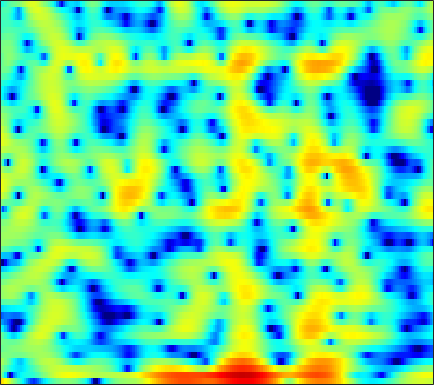

The file beside this chart, header and first rows:
7.4403, 6.5596, 5.3384, 4.0637, 3.0699, 1.6939, 0.25724, -0.86505, -2.4419, -4.1363, -5.9782, -7.4993, -9.7737, -12.278, -13.981, -14.992, -13.822, -12.261, -10.092, -8.1963, -6.5583, -5.4674, -4.1074, -2.931
0.366, -2.192, -6.623, -13.73, -27.39, -17.07, -11.04, -8.813, -7.012, -5.931, -5.265, -4.922, -4.577, -4.265, -4.001, -3.559, -2.977, -2.448, -1.672, -0.847, 0.002946, 0.6403, 1.462, 2.227
0.6175, -0.4812, -1.878, -3.168, -4.056, -5.13, -6.057, -6.601, -7.041, -7.053, -6.601, -6.03, -5.09, -4.075, -3.33, -2.374, -1.467, -0.832, -0.05154, 0.6449, 1.258, 1.663, 2.124, 2.502
1.867, 1.114, 0.02434, -1.19, -2.2, -3.702, -5.358, -6.609, -7.925, -8.205, -7.237, -6.054, -4.362, -2.786, -1.754, -0.588, 0.3635, 0.9539, 1.591, 2.075, 2.414, 2.579, 2.675, 2.63
-0.09003, -0.08162, -0.1291, -0.2269, -0.3204, -0.4484, -0.559, -0.6113, -0.6184, -0.5435, -0.3712, -0.198, 0.08043, 0.3981, 0.6443, 0.9566, 1.225, 1.383, 1.519, 1.56, 1.498, 1.379, 1.118, 0.7256
-1.393, -1.04, -0.6943, -0.4449, -0.2963, -0.1282, 0.02639, 0.1447, 0.3159, 0.5078, 0.7279, 0.8936, 1.101, 1.284, 1.399, 1.511, 1.565, 1.558, 1.474, 1.293, 1.009, 0.7277, 0.2586, -0.3138
-0.4864, -0.6153, -0.8123, -0.9956, -1.095, -1.147, -1.063, -0.9034, -0.581, -0.1639, 0.3318, 0.7248, 1.234, 1.688, 1.978, 2.27, 2.438, 2.475, 2.392, 2.142, 1.71, 1.261, 0.4801, -0.5056
-0.7789, -1.788, -3.276, -4.876, -6.061, -7.292, -7.584, -7.029, -5.574, -3.868, -2.228, -1.098, 0.2581, 1.432, 2.182, 3.002, 3.602, 3.904, 4.104, 4.06, 3.747, 3.324, 2.479, 1.255
-4.831, -6.407, -8.869, -11.93, -14.81, -19.49, -21.85, -19.18, -15.06, -11.48, -8.381, -6.34, -3.956, -1.924, -0.6187, 0.8451, 2.019, 2.715, 3.404, 3.832, 4.007, 3.982, 3.744, 3.297
-9.583, -10.48, -11.86, -13.57, -15.11, -17.66, -21.11, -25.23, -30.19, -20.45, -14.53, -11.32, -7.912, -5.19, -3.501, -1.629, -0.1137, 0.8281, 1.846, 2.625, 3.184, 3.476, 3.707, 3.782
-13.51, -12.34, -11.6, -11.4, -11.52, -11.87, -12.19, -12.27, -12.03, -11.08, -9.517, -8.192, -6.423, -4.746, -3.575, -2.142, -0.8645, -0.01153, 0.9861, 1.826, 2.519, 2.943, 3.373, 3.661
-7.723, -7.256, -6.741, -6.384, -6.204, -6.079, -6.037, -5.944, -5.779, -5.629, -5.404, -5.145, -4.666, -4.046, -3.491, -2.618, -1.635, -0.8686, 0.1352, 1.065, 1.87, 2.383, 2.938, 3.336
-1.97, -1.796, -1.588, -1.46, -1.441, -1.507, -1.744, -2.033, -2.541, -3.252, -4.239, -5.175, -6.583, -7.761, -7.945, -6.8, -4.76, -3.189, -1.346, 0.1499, 1.31, 1.974, 2.624, 3.046
0.7172, 1.057, 1.386, 1.561, 1.597, 1.512, 1.252, 0.8705, 0.1303, -0.8778, -2.309, -3.776, -6.404, -9.584, -10.93, -8.747, -5.356, -3.308, -1.254, 0.1832, 1.137, 1.595, 1.914, 1.954
0.6622, 1.097, 1.538, 1.844, 1.988, 2.05, 2.026, 1.921, 1.64, 1.235, 0.7514, 0.366, -0.1361, -0.4881, -0.589, -0.472, -0.1405, 0.1632, 0.5283, 0.7242, 0.677, 0.463, -0.1045, -1.015
-0.5923, -0.2475, 0.1716, 0.5514, 0.7998, 1.08, 1.287, 1.441, 1.606, 1.689, 1.737, 1.765, 1.79, 1.796, 1.804, 1.808, 1.772, 1.7, 1.497, 1.134, 0.5477, -0.08764, -1.241, -2.842
-3.098, -2.846, -2.438, -1.97, -1.58, -1.008, -0.4871, -0.1227, 0.3799, 0.8756, 1.32, 1.615, 1.984, 2.289, 2.469, 2.624, 2.677, 2.637, 2.453, 2.107, 1.566, 1.011, 0.06148, -1.149
-8.191, -8.097, -7.535, -6.612, -5.897, -4.892, -3.88, -3.216, -2.357, -1.407, -0.4608, 0.1995, 1.006, 1.725, 2.173, 2.646, 2.986, 3.155, 3.248, 3.185, 2.973, 2.706, 2.195, 1.5
-21.65, -30.06, -17.36, -12.81, -11.01, -10.04, -9.751, -9.391, -8.326, -6.522, -4.469, -3.007, -1.39, -0.1525, 0.5744, 1.343, 1.932, 2.29, 2.708, 3.052, 3.306, 3.427, 3.465, 3.343
-7.741, -8.321, -8.549, -8.623, -8.886, -10.1, -13.43, -17.38, -18.75, -11.55, -7.314, -5.274, -3.446, -2.418, -2.022, -1.784, -1.663, -1.458, -0.8298, 0.1689, 1.293, 2.088, 2.971, 3.615
-0.9226, -1.3, -1.781, -2.275, -2.732, -3.187, -3.75, -4.038, -3.974, -3.65, -3.148, -2.855, -2.846, -3.372, -4.274, -6.526, -10.85, -16.56, -13.45, -6.65, -2.697, -0.6914, 1.236, 2.564
1.176, 1.036, 0.8378, 0.6395, 0.4536, 0.2445, 0.09802, -0.06216, -0.2098, -0.3863, -0.6163, -0.839, -1.33, -2.06, -2.786, -3.945, -5.048, -5.506, -5.167, -3.839, -2.259, -1.161, 0.07588, 1.022
1.051, 1.153, 1.241, 1.297, 1.339, 1.283, 1.252, 1.205, 1.072, 0.9215, 0.6863, 0.4557, 0.1075, -0.3161, -0.6531, -1.073, -1.421, -1.568, -1.612, -1.467, -1.182, -0.9262, -0.6024, -0.3444
0.4917, 0.7378, 1.02, 1.254, 1.418, 1.631, 1.739, 1.82, 1.853, 1.801, 1.669, 1.5, 1.206, 0.8392, 0.5258, 0.06813, -0.3905, -0.715, -1.068, -1.345, -1.51, -1.568, -1.592, -1.619
-0.174, -0.03527, 0.2692, 0.6923, 1.031, 1.599, 2.058, 2.337, 2.635, 2.755, 2.743, 2.636, 2.323, 1.847, 1.373, 0.5792, -0.3472, -1.121, -2.15, -3.013, -3.498, -3.572, -3.348, -2.994
-3.148, -3.754, -3.293, -1.762, -0.5122, 0.8738, 2.073, 2.72, 3.365, 3.773, 3.947, 3.933, 3.685, 3.15, 2.531, 1.37, -0.3123, -2.029, -5.209, -9.767, -13.24, -10.63, -6.665, -4.14
-8.303, -13.23, -9.83, -4.935, -2.573, -0.4782, 0.7681, 1.524, 2.238, 2.826, 3.25, 3.436, 3.532, 3.345, 2.995, 2.199, 0.9749, -0.2367, -2.247, -4.276, -5.273, -4.859, -3.398, -1.999
0.2514, -0.4989, -1.111, -1.345, -1.583, -1.842, -2.253, -2.52, -2.392, -1.694, -0.5845, 0.2667, 1.19, 1.805, 2.04, 2.058, 1.815, 1.504, 0.9924, 0.4985, 0.1383, -0.00497, -0.08167, -0.0433
3.682, 2.99, 1.932, 0.6542, -0.6371, -2.974, -6.59, -11.45, -25.19, -10.31, -4.953, -2.479, -0.3941, 0.9204, 1.543, 2.014, 2.164, 2.114, 1.912, 1.563, 1.131, 0.7869, 0.2778, -0.2303
5.003, 4.435, 3.525, 2.408, 1.51, -0.005012, -1.454, -2.483, -3.046, -2.636, -1.546, -0.6927, 0.2923, 0.9774, 1.29, 1.48, 1.419, 1.238, 0.8517, 0.3013, -0.381, -1.002, -1.994, -3.234
4.772, 4.37, 3.783, 3.151, 2.723, 2.12, 1.629, 1.33, 1.066, 0.9449, 0.9651, 0.9645, 0.9237, 0.7575, 0.5257, 0.05298, -0.5679, -1.105, -1.897, -2.672, -3.46, -4.099, -5.082, -6.493
3.961, 3.577, 3.099, 2.743, 2.515, 2.446, 2.375, 2.408, 2.39, 2.354, 2.17, 1.956, 1.475, 0.7551, 0.03046, -1.224, -2.813, -4.184, -6.052, -7.407, -7.775, -7.473, -6.894, -6.455
2.159, 1.206, 0.04553, -0.4036, -0.2601, 0.6589, 1.634, 2.303, 2.948, 3.31, 3.313, 3.144, 2.604, 1.699, 0.7403, -0.9691, -3.43, -5.938, -11.18, -22.84, -16.11, -10.68, -6.911, -4.642
-0.6888, -3.412, -9.997, -26.35, -9.59, -3.583, -0.3586, 1.104, 2.411, 3.088, 3.354, 3.282, 2.889, 2.173, 1.432, 0.1989, -1.249, -2.408, -3.831, -4.697, -4.687, -4.147, -3.071, -1.916
0.7708, -0.1279, -1.23, -1.637, -1.458, -0.4742, 0.5356, 1.237, 1.879, 2.243, 2.334, 2.194, 1.8, 1.161, 0.5489, -0.413, -1.411, -2.159, -2.95, -3.429, -3.43, -3.158, -2.538, -1.739
3.056, 2.774, 2.386, 2.082, 1.982, 1.863, 1.85, 1.857, 1.833, 1.755, 1.514, 1.256, 0.7211, -0.03962, -0.783, -2.027, -3.606, -4.955, -6.804, -8.068, -7.776, -6.67, -4.827, -3.16
4.394, 4.089, 3.613, 3.041, 2.64, 2.033, 1.531, 1.171, 0.834, 0.5646, 0.3322, 0.1445, -0.2396, -0.8414, -1.504, -2.774, -4.665, -6.695, -10.85, -17.81, -14.79, -9.941, -5.805, -3.193
4.497, 4.004, 3.139, 2.041, 1.017, -0.3991, -1.862, -2.769, -3.413, -3.324, -2.726, -2.289, -1.807, -1.601, -1.635, -1.923, -2.447, -2.925, -3.535, -3.746, -3.338, -2.631, -1.448, -0.2616
3.423, 2.767, 1.565, -0.02426, -1.681, -4.497, -8.935, -14.4, -21.97, -12, -7.619, -5.674, -3.995, -2.957, -2.444, -1.982, -1.659, -1.437, -1.102, -0.6668, -0.1151, 0.3718, 1.058, 1.719
2.113, 1.533, 0.5278, -0.7183, -1.955, -3.719, -5.726, -7.006, -7.806, -7.373, -6.272, -5.487, -4.633, -4.063, -3.769, -3.439, -3.058, -2.662, -1.927, -1.057, -0.1042, 0.6037, 1.48, 2.218
1.091, 0.7446, 0.1861, -0.5613, -1.105, -1.911, -2.666, -3.077, -3.517, -3.759, -3.91, -4.067, -4.435, -5.082, -5.774, -6.87, -7.58, -7.257, -5.582, -3.343, -1.269, 0.05086, 1.468, 2.53
-0.3268, -0.5003, -0.9381, -1.521, -1.846, -2.341, -2.583, -2.69, -2.726, -2.719, -2.858, -3.091, -3.745, -4.961, -6.445, -9.761, -16.32, -17.41, -9.161, -4.295, -1.142, 0.5452, 2.217, 3.354
-2.843, -3.333, -4.407, -5.684, -6.749, -7.457, -7.11, -6.401, -5.171, -4.117, -3.33, -2.95, -2.708, -2.757, -2.935, -3.186, -3.14, -2.722, -1.626, -0.166, 1.298, 2.262, 3.299, 4.007
-5.051, -6.075, -8.138, -11.4, -15.96, -34.93, -17.96, -12.62, -8.77, -6.343, -4.611, -3.664, -2.657, -1.876, -1.381, -0.778, -0.1359, 0.3686, 1.091, 1.851, 2.565, 3.054, 3.555, 3.868
-5.059, -5.765, -7.013, -8.37, -9.483, -10.15, -9.83, -9.073, -7.719, -6.301, -5.022, -4.113, -3.019, -2.008, -1.302, -0.4299, 0.3563, 0.9121, 1.607, 2.214, 2.728, 3.035, 3.328, 3.466
-3.666, -4.06, -4.668, -5.413, -5.873, -6.43, -6.849, -6.964, -6.845, -6.397, -5.632, -4.837, -3.696, -2.513, -1.66, -0.5995, 0.3282, 0.952, 1.664, 2.256, 2.731, 2.991, 3.23, 3.311
-1.958, -2.191, -2.614, -3.306, -3.855, -5.019, -6.44, -7.648, -9.298, -10.09, -8.943, -7.394, -5.14, -3.207, -1.996, -0.6691, 0.4052, 1.054, 1.763, 2.353, 2.83, 3.129, 3.413, 3.547
-0.9283, -0.7299, -0.7973, -1.153, -1.811, -3.129, -5.141, -7.321, -11.99, -18.18, -12.88, -8.768, -5.208, -2.902, -1.672, -0.5164, 0.2393, 0.6131, 1.01, 1.375, 1.842, 2.291, 2.92, 3.473
-1.693, -0.6863, -0.001731, 0.2624, -0.01006, -0.5918, -1.473, -2.27, -3.296, -3.937, -3.86, -3.467, -2.715, -2.02, -1.653, -1.444, -1.704, -2.245, -3.364, -4.569, -4.458, -3.087, -0.6674, 1.419
-1.762, -0.7764, 0.06625, 0.3975, 0.3785, 0.1489, -0.3588, -0.891, -1.659, -2.374, -2.964, -3.332, -3.583, -3.624, -3.612, -3.705, -4.215, -5.048, -7.271, -11.36, -13, -8.485, -3.557, -0.321
-0.7446, -0.3467, 0.03923, 0.1299, 0.1285, -0.2464, -0.9349, -1.654, -2.899, -4.493, -6.492, -8.007, -9.369, -8.943, -7.786, -6.211, -4.99, -4.377, -3.85, -3.345, -2.529, -1.634, -0.2073, 1.218
-0.814, -0.5205, -0.281, -0.2021, -0.3242, -0.7442, -1.467, -2.24, -3.675, -5.786, -8.9, -12.46, -18.71, -14.65, -10.45, -6.758, -4.352, -3.044, -1.645, -0.5209, 0.4374, 1.091, 1.896, 2.589
-1.973, -1.516, -1.137, -0.9799, -1.083, -1.313, -1.744, -2.189, -2.955, -3.863, -4.78, -5.313, -5.603, -5.162, -4.423, -3.179, -1.883, -0.9915, 0.05166, 0.9305, 1.655, 2.098, 2.56, 2.872
-2.988, -2.527, -2.147, -2.029, -2.015, -2.135, -2.345, -2.525, -2.736, -2.844, -2.827, -2.686, -2.344, -1.821, -1.331, -0.6083, 0.1328, 0.6768, 1.309, 1.83, 2.223, 2.43, 2.583, 2.595
-3.115, -2.866, -2.735, -2.819, -2.95, -3.344, -3.784, -4.044, -4.101, -3.755, -3.056, -2.41, -1.451, -0.5156, 0.1347, 0.9188, 1.564, 1.959, 2.371, 2.631, 2.74, 2.728, 2.588, 2.312
-2.687, -2.547, -2.606, -2.976, -3.617, -4.906, -6.836, -8.59, -10.1, -8.498, -5.43, -3.389, -1.208, 0.4307, 1.371, 2.306, 2.947, 3.242, 3.444, 3.441, 3.255, 3.001, 2.525, 1.904
-2.626, -2.333, -2.169, -2.369, -2.895, -4.063, -6.089, -8.225, -10.61, -8.114, -4.119, -1.786, 0.5176, 2.116, 2.953, 3.666, 4.014, 4.072, 3.898, 3.497, 2.901, 2.338, 1.432, 0.3441
-4.771, -4.176, -3.243, -2.375, -1.777, -1.274, -0.9655, -0.7646, -0.3194, 0.4337, 1.44, 2.227, 3.134, 3.766, 4.019, 4.06, 3.736, 3.296, 2.463, 1.422, 0.2717, -0.6126, -1.831, -3.204
